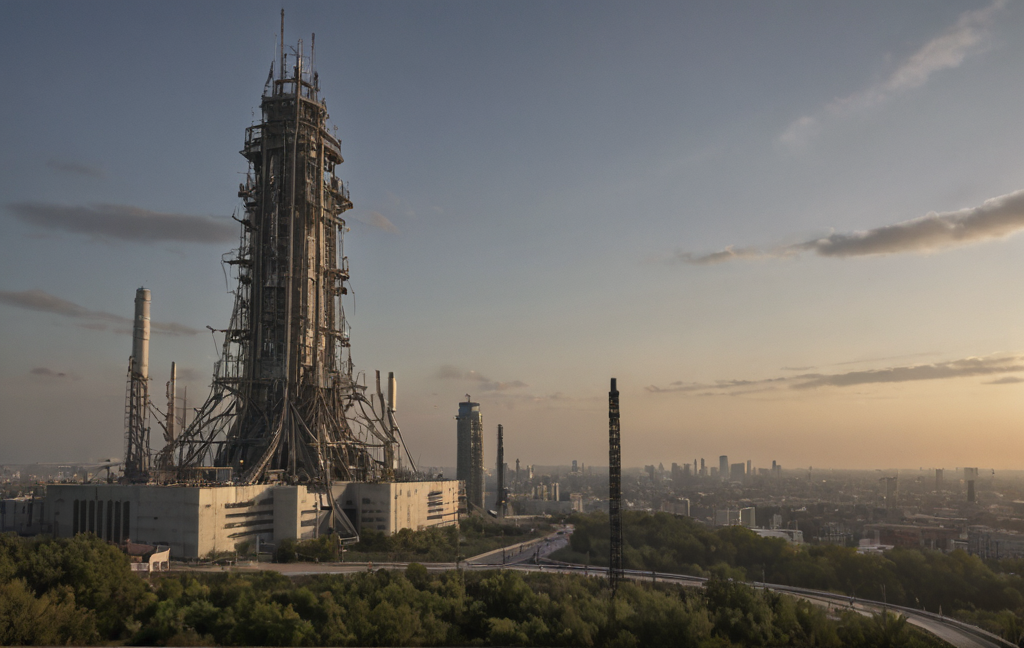
Generation parameters embedded in this image by AUTOMATIC1111 Stable Diffusion web UI or a fork of it (Forge, ...) (PNG 'parameters' text chunk):
A small, highly detailed Martian greenhouse dome, built by a futuristic food corporation, with red dust on the glass, bioluminescent algae pools, vertical hydroponic towers growing genetically modified crops, robots tending to plants, and a subtle corporate logo (like PepsiCo or Nestlé) etched into the structure. Earth visible in the sky, early morning lighting. Retro-futuristic realism, 8k detail.
Steps: 20, Sampler: DPM++ 2M, Schedule type: Karras, CFG scale: 1.5, Seed: 1460529547, Size: 1024x648, Model hash: da54598987, Model: cyberrealisticPony_catalystV20, Clip skip: 2, Version: v1.10.1